Run: headless pygame with SDL's dummy video driver; simulated clock (each Clock.tick advances the game by its frame time, no real sleeping); random seed 0; keys injected as events and as key.get_pressed() state; no mouse input; restart key R tapped at the start of phases 3 and 4.
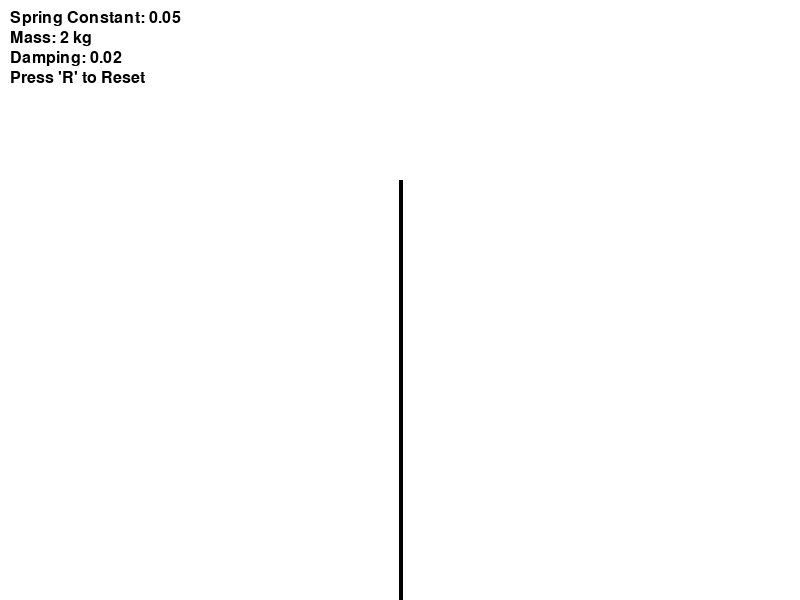
Frame 1 of 4 · flips 1–60 · no input
Frame 2 of 4 · flips 61–180 · tapped SPACE, RETURN · held RIGHT (→), D · screen unchanged from frame 1, image omitted
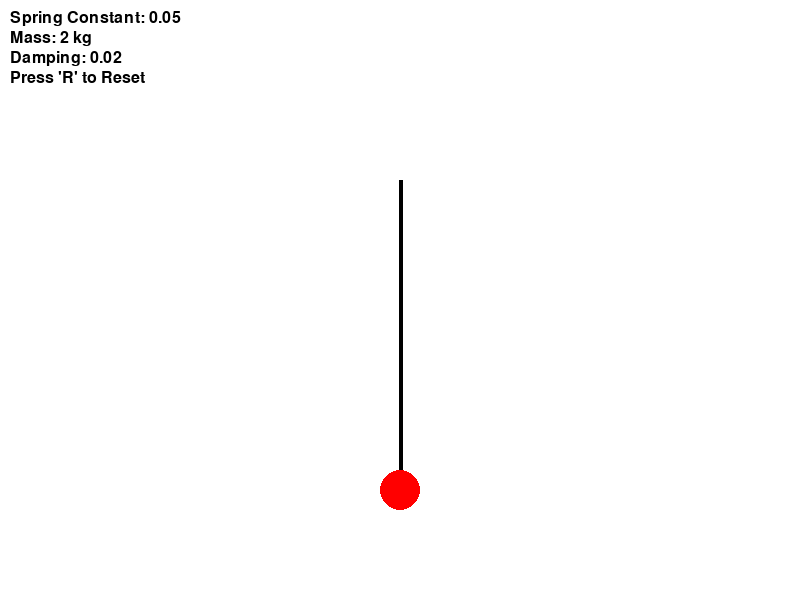
Frame 3 of 4 · flips 181–300 · tapped R · held DOWN (↓), S
Frame 4 of 4 · flips 301–420 · tapped R · held LEFT (←), A, UP (↑), W · screen unchanged from frame 3, image omitted

The pygame program that drew these frames:

import pygame
import math

# Pygame setup
WIDTH, HEIGHT = 800, 600
WHITE = (255, 255, 255)
BLACK = (0, 0, 0)
RED = (255, 0, 0)

g = 9.8  # Gravity
k = 0.05  # Spring constant
mass = 2  # Mass of the object
damping = 0.02  # Damping factor

y_equilibrium = HEIGHT // 3  # Equilibrium position
velocity = 0
acceleration = 0
stretch = 20  # Initial displacement

pygame.init()
screen = pygame.display.set_mode((WIDTH, HEIGHT))
clock = pygame.time.Clock()
font = pygame.font.Font(None, 24)

def reset_system():
    global stretch, velocity
    stretch = 50  # Reset displacement
    velocity = 0

running = True
while running:
    screen.fill(WHITE)
    
    for event in pygame.event.get():
        if event.type == pygame.QUIT:
            running = False
        elif event.type == pygame.KEYDOWN:
            if event.key == pygame.K_r:  # Press 'R' to reset the system
                reset_system()
    
    # Physics calculations
    force_spring = -k * stretch  # Hooke's Law: F = -k * x
    force_gravity = mass * g
    net_force = force_spring + force_gravity
    acceleration = net_force / mass
    velocity += acceleration
    velocity *= (1 - damping)  # Apply damping
    stretch += velocity
    
    # Ball position
    ball_y = y_equilibrium + stretch
    ball_x = WIDTH // 2
    
    # Draw spring
    pygame.draw.line(screen, BLACK, (ball_x, y_equilibrium - 20), (ball_x, int(ball_y)), 4)
    pygame.draw.circle(screen, RED, (ball_x, int(ball_y)), 20)
    
    # Display text info
    info_text = [
        f"Spring Constant: {k}",
        f"Mass: {mass} kg",
        f"Damping: {damping}",
        f"Press 'R' to Reset"
    ]
    for i, text in enumerate(info_text):
        label = font.render(text, True, BLACK)
        screen.blit(label, (10, 10 + i * 20))
    
    pygame.display.flip()
    clock.tick(60)

pygame.quit()
